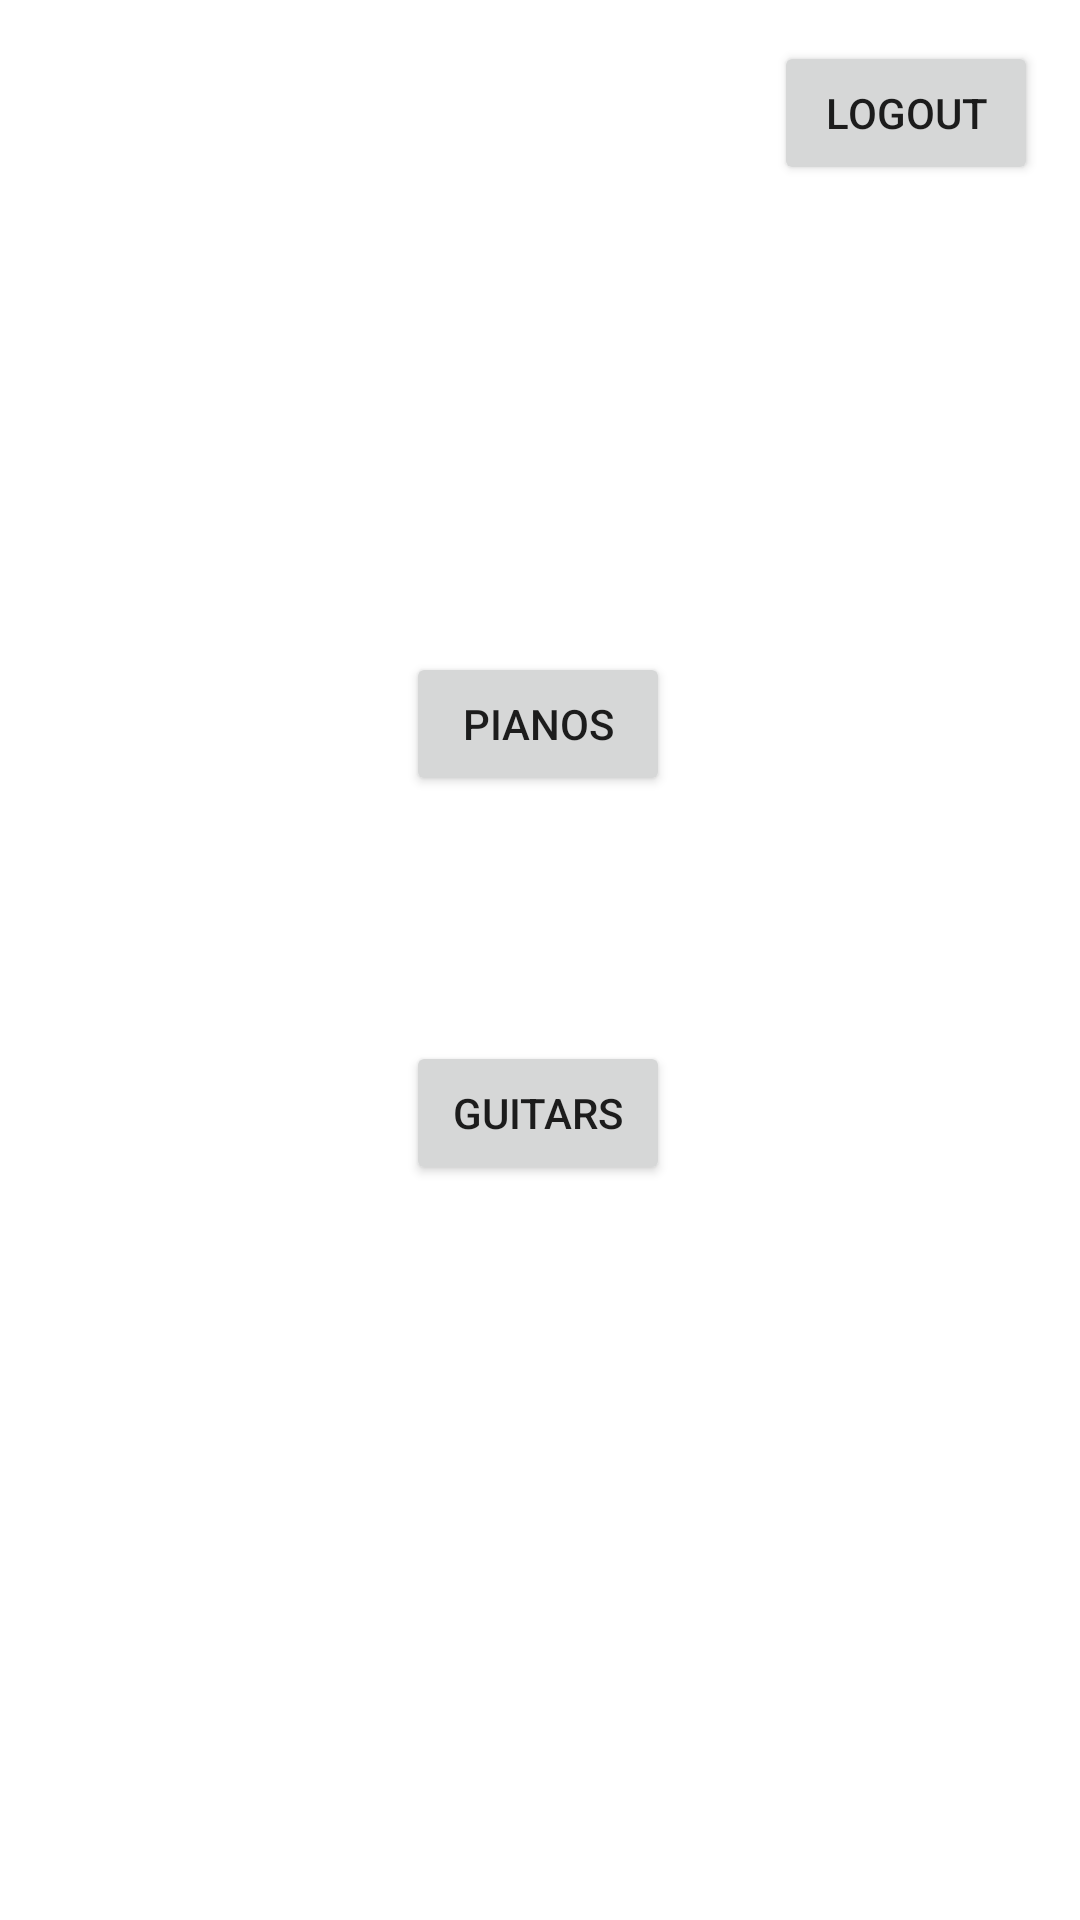

The Android layout XML behind this screen, and the referenced resources:
<!-- AndroidManifest.xml: application theme Theme.ExamApp -->
<!-- res/layout/activity_main.xml -->
<?xml version="1.0" encoding="utf-8"?>
<androidx.constraintlayout.widget.ConstraintLayout xmlns:android="http://schemas.android.com/apk/res/android"
    xmlns:app="http://schemas.android.com/apk/res-auto"
    xmlns:tools="http://schemas.android.com/tools"
    android:layout_width="match_parent"
    android:layout_height="match_parent"
    tools:context=".MainActivity">

    <Button
        android:id="@+id/button"
        android:layout_width="wrap_content"
        android:layout_height="wrap_content"
        android:text="Logout"
        android:onClick="logout"
        app:layout_constraintBottom_toBottomOf="parent"
        app:layout_constraintEnd_toEndOf="parent"
        app:layout_constraintHorizontal_bias="0.949"
        app:layout_constraintStart_toStartOf="parent"
        app:layout_constraintTop_toTopOf="parent"
        app:layout_constraintVertical_bias="0.023" />

    <Button
        android:id="@+id/button2"
        android:layout_width="wrap_content"
        android:layout_height="wrap_content"
        android:text="Pianos"
        android:onClick="openPiano"
        app:layout_constraintBottom_toBottomOf="parent"
        app:layout_constraintEnd_toEndOf="parent"
        app:layout_constraintHorizontal_bias="0.498"
        app:layout_constraintStart_toStartOf="parent"
        app:layout_constraintTop_toTopOf="parent"
        app:layout_constraintVertical_bias="0.367" />

    <Button
        android:id="@+id/button3"
        android:layout_width="wrap_content"
        android:layout_height="wrap_content"
        android:text="Guitars"
        android:onClick="openGuitar"
        app:layout_constraintBottom_toBottomOf="parent"
        app:layout_constraintEnd_toEndOf="parent"
        app:layout_constraintHorizontal_bias="0.498"
        app:layout_constraintStart_toStartOf="parent"
        app:layout_constraintTop_toBottomOf="@+id/button2"
        app:layout_constraintVertical_bias="0.25" />

</androidx.constraintlayout.widget.ConstraintLayout>
<!-- resources referenced by this layout -->
<resources>
  <style name="Theme.ExamApp" parent="Theme.MaterialComponents.DayNight.DarkActionBar">
          
          <item name="colorPrimary">@color/purple_500</item>
          <item name="colorPrimaryVariant">@color/purple_700</item>
          <item name="colorOnPrimary">@color/white</item>
          
          <item name="colorSecondary">@color/teal_200</item>
          <item name="colorSecondaryVariant">@color/teal_700</item>
          <item name="colorOnSecondary">@color/black</item>
          
          <item name="android:statusBarColor" tools:targetApi="l">?attr/colorPrimaryVariant</item>
          
      </style>
  <!-- not gathered from this repository: default colours our renderer supplied (Android Studio template values) -->
  <color name="purple_500">#FF6200EE</color>
  <color name="purple_700">#FF3700B3</color>
  <color name="teal_200">#FF03DAC5</color>
  <color name="teal_700">#FF018786</color>
  <color name="black">#FF000000</color>
  <color name="white">#FFFFFFFF</color>
</resources>
